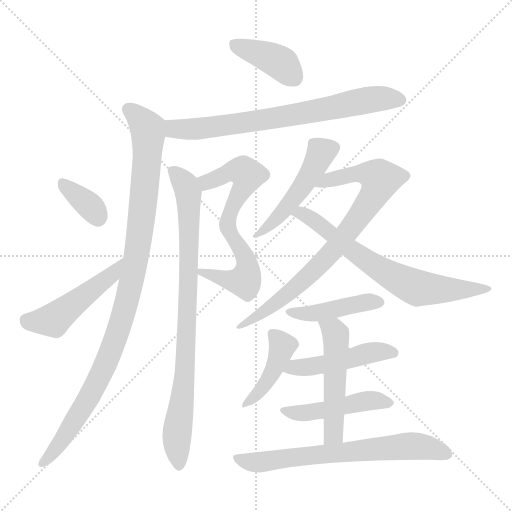
t = 0.00 s
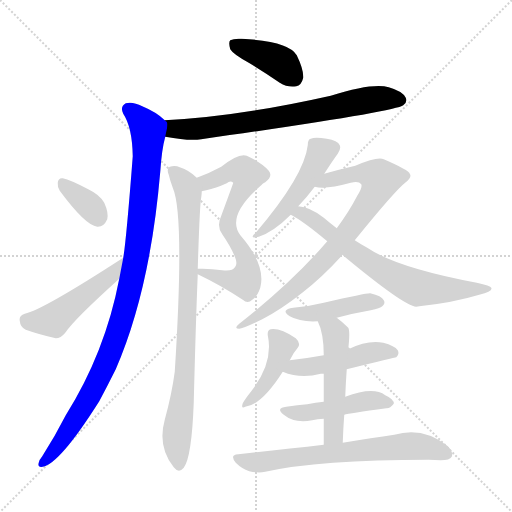
t = 2.33 s
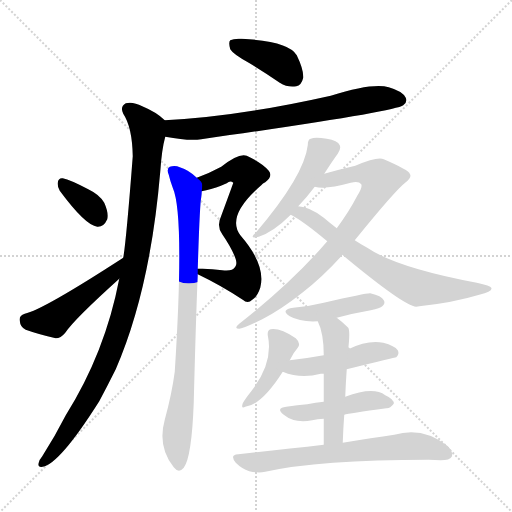
t = 4.66 s
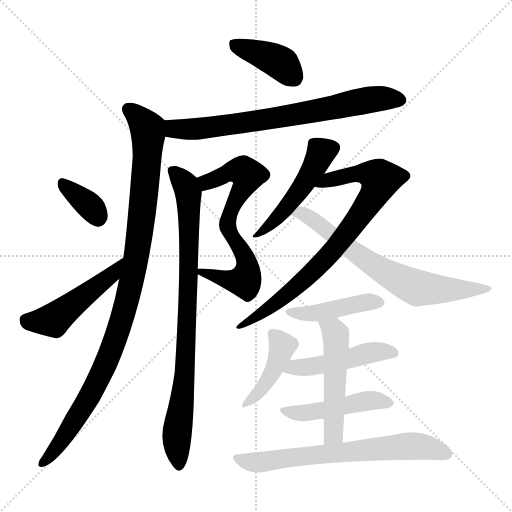
t = 7.00 s
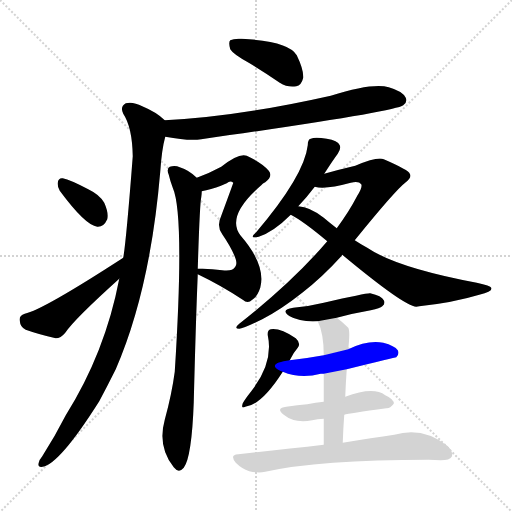
t = 9.33 s
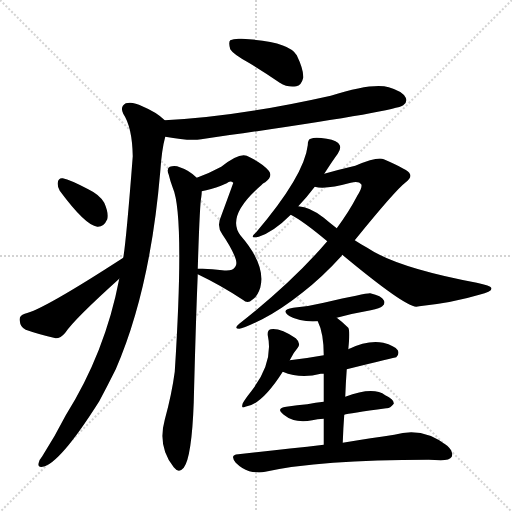
t = 11.66 s

The animated SVG that drew these frames (rendered in a browser with its animation timeline set to each time). Animation: 16 CSS @keyframes rules; one cycle of 11.66 s.

<svg version="1.1" viewBox="0 0 1024 1024" xmlns="http://www.w3.org/2000/svg">
  <g stroke="lightgray" stroke-dasharray="1,1" stroke-width="1" transform="scale(4, 4)">
    <line x1="0" y1="0" x2="256" y2="256"></line>
    <line x1="256" y1="0" x2="0" y2="256"></line>
    <line x1="128" y1="0" x2="128" y2="256"></line>
    <line x1="0" y1="128" x2="256" y2="128"></line>
  </g>
<g transform="scale(1, -1) translate(0, -900)">
   <style type="text/css">
    @keyframes keyframes0 {
      from {
       stroke: blue;
       stroke-dashoffset: 397;
       stroke-width: 128;
       }
       56% {
       animation-timing-function: step-end;
       stroke: blue;
       stroke-dashoffset: 0;
       stroke-width: 128;
       }
       to {
       stroke: black;
       stroke-width: 1024;
       }
       }
       #make-me-a-hanzi-animation-0 {
         animation: keyframes0 0.573079s both;
         animation-delay: 0.000000s;
         animation-timing-function: linear;
       }
    @keyframes keyframes1 {
      from {
       stroke: blue;
       stroke-dashoffset: 728;
       stroke-width: 128;
       }
       70% {
       animation-timing-function: step-end;
       stroke: blue;
       stroke-dashoffset: 0;
       stroke-width: 128;
       }
       to {
       stroke: black;
       stroke-width: 1024;
       }
       }
       #make-me-a-hanzi-animation-1 {
         animation: keyframes1 0.842448s both;
         animation-delay: 0.573079s;
         animation-timing-function: linear;
       }
    @keyframes keyframes2 {
      from {
       stroke: blue;
       stroke-dashoffset: 1024;
       stroke-width: 128;
       }
       77% {
       animation-timing-function: step-end;
       stroke: blue;
       stroke-dashoffset: 0;
       stroke-width: 128;
       }
       to {
       stroke: black;
       stroke-width: 1024;
       }
       }
       #make-me-a-hanzi-animation-2 {
         animation: keyframes2 1.083333s both;
         animation-delay: 1.415527s;
         animation-timing-function: linear;
       }
    @keyframes keyframes3 {
      from {
       stroke: blue;
       stroke-dashoffset: 353;
       stroke-width: 128;
       }
       53% {
       animation-timing-function: step-end;
       stroke: blue;
       stroke-dashoffset: 0;
       stroke-width: 128;
       }
       to {
       stroke: black;
       stroke-width: 1024;
       }
       }
       #make-me-a-hanzi-animation-3 {
         animation: keyframes3 0.537272s both;
         animation-delay: 2.498861s;
         animation-timing-function: linear;
       }
    @keyframes keyframes4 {
      from {
       stroke: blue;
       stroke-dashoffset: 478;
       stroke-width: 128;
       }
       61% {
       animation-timing-function: step-end;
       stroke: blue;
       stroke-dashoffset: 0;
       stroke-width: 128;
       }
       to {
       stroke: black;
       stroke-width: 1024;
       }
       }
       #make-me-a-hanzi-animation-4 {
         animation: keyframes4 0.638997s both;
         animation-delay: 3.036133s;
         animation-timing-function: linear;
       }
    @keyframes keyframes5 {
      from {
       stroke: blue;
       stroke-dashoffset: 607;
       stroke-width: 128;
       }
       66% {
       animation-timing-function: step-end;
       stroke: blue;
       stroke-dashoffset: 0;
       stroke-width: 128;
       }
       to {
       stroke: black;
       stroke-width: 1024;
       }
       }
       #make-me-a-hanzi-animation-5 {
         animation: keyframes5 0.743978s both;
         animation-delay: 3.675130s;
         animation-timing-function: linear;
       }
    @keyframes keyframes6 {
      from {
       stroke: blue;
       stroke-dashoffset: 857;
       stroke-width: 128;
       }
       74% {
       animation-timing-function: step-end;
       stroke: blue;
       stroke-dashoffset: 0;
       stroke-width: 128;
       }
       to {
       stroke: black;
       stroke-width: 1024;
       }
       }
       #make-me-a-hanzi-animation-6 {
         animation: keyframes6 0.947428s both;
         animation-delay: 4.419108s;
         animation-timing-function: linear;
       }
    @keyframes keyframes7 {
      from {
       stroke: blue;
       stroke-dashoffset: 485;
       stroke-width: 128;
       }
       61% {
       animation-timing-function: step-end;
       stroke: blue;
       stroke-dashoffset: 0;
       stroke-width: 128;
       }
       to {
       stroke: black;
       stroke-width: 1024;
       }
       }
       #make-me-a-hanzi-animation-7 {
         animation: keyframes7 0.644694s both;
         animation-delay: 5.366536s;
         animation-timing-function: linear;
       }
    @keyframes keyframes8 {
      from {
       stroke: blue;
       stroke-dashoffset: 801;
       stroke-width: 128;
       }
       72% {
       animation-timing-function: step-end;
       stroke: blue;
       stroke-dashoffset: 0;
       stroke-width: 128;
       }
       to {
       stroke: black;
       stroke-width: 1024;
       }
       }
       #make-me-a-hanzi-animation-8 {
         animation: keyframes8 0.901855s both;
         animation-delay: 6.011230s;
         animation-timing-function: linear;
       }
    @keyframes keyframes9 {
      from {
       stroke: blue;
       stroke-dashoffset: 688;
       stroke-width: 128;
       }
       69% {
       animation-timing-function: step-end;
       stroke: blue;
       stroke-dashoffset: 0;
       stroke-width: 128;
       }
       to {
       stroke: black;
       stroke-width: 1024;
       }
       }
       #make-me-a-hanzi-animation-9 {
         animation: keyframes9 0.809896s both;
         animation-delay: 6.913086s;
         animation-timing-function: linear;
       }
    @keyframes keyframes10 {
      from {
       stroke: blue;
       stroke-dashoffset: 434;
       stroke-width: 128;
       }
       59% {
       animation-timing-function: step-end;
       stroke: blue;
       stroke-dashoffset: 0;
       stroke-width: 128;
       }
       to {
       stroke: black;
       stroke-width: 1024;
       }
       }
       #make-me-a-hanzi-animation-10 {
         animation: keyframes10 0.603190s both;
         animation-delay: 7.722982s;
         animation-timing-function: linear;
       }
    @keyframes keyframes11 {
      from {
       stroke: blue;
       stroke-dashoffset: 422;
       stroke-width: 128;
       }
       58% {
       animation-timing-function: step-end;
       stroke: blue;
       stroke-dashoffset: 0;
       stroke-width: 128;
       }
       to {
       stroke: black;
       stroke-width: 1024;
       }
       }
       #make-me-a-hanzi-animation-11 {
         animation: keyframes11 0.593424s both;
         animation-delay: 8.326172s;
         animation-timing-function: linear;
       }
    @keyframes keyframes12 {
      from {
       stroke: blue;
       stroke-dashoffset: 476;
       stroke-width: 128;
       }
       61% {
       animation-timing-function: step-end;
       stroke: blue;
       stroke-dashoffset: 0;
       stroke-width: 128;
       }
       to {
       stroke: black;
       stroke-width: 1024;
       }
       }
       #make-me-a-hanzi-animation-12 {
         animation: keyframes12 0.637370s both;
         animation-delay: 8.919596s;
         animation-timing-function: linear;
       }
    @keyframes keyframes13 {
      from {
       stroke: blue;
       stroke-dashoffset: 469;
       stroke-width: 128;
       }
       60% {
       animation-timing-function: step-end;
       stroke: blue;
       stroke-dashoffset: 0;
       stroke-width: 128;
       }
       to {
       stroke: black;
       stroke-width: 1024;
       }
       }
       #make-me-a-hanzi-animation-13 {
         animation: keyframes13 0.631673s both;
         animation-delay: 9.556966s;
         animation-timing-function: linear;
       }
    @keyframes keyframes14 {
      from {
       stroke: blue;
       stroke-dashoffset: 512;
       stroke-width: 128;
       }
       63% {
       animation-timing-function: step-end;
       stroke: blue;
       stroke-dashoffset: 0;
       stroke-width: 128;
       }
       to {
       stroke: black;
       stroke-width: 1024;
       }
       }
       #make-me-a-hanzi-animation-14 {
         animation: keyframes14 0.666667s both;
         animation-delay: 10.188639s;
         animation-timing-function: linear;
       }
    @keyframes keyframes15 {
      from {
       stroke: blue;
       stroke-dashoffset: 681;
       stroke-width: 128;
       }
       69% {
       animation-timing-function: step-end;
       stroke: blue;
       stroke-dashoffset: 0;
       stroke-width: 128;
       }
       to {
       stroke: black;
       stroke-width: 1024;
       }
       }
       #make-me-a-hanzi-animation-15 {
         animation: keyframes15 0.804199s both;
         animation-delay: 10.855306s;
         animation-timing-function: linear;
       }
</style>
<path d="M 497.5 774.5 Q 527.5 756.5 559.5 734.5 Q 575.5 724.5 592.5 727.5 Q 602.5 728.5 606.5 744.5 Q 607.5 760.5 593.5 789.5 Q 578.5 817.5 483.5 822.5 Q 467.5 823.5 460.5 819.5 Q 456.5 815.5 460.5 801.5 Q 466.5 791.5 497.5 774.5 Z" fill="lightgray"></path> 
<path d="M 330.5 626.5 Q 378.5 617.5 402.5 621.5 Q 790.5 676.5 806.5 689.5 Q 815.5 696.5 811.5 704.5 Q 805.5 717.5 777.5 725.5 Q 744.5 734.5 661.5 708.5 Q 474.5 666.5 329.5 659.5 C 299.5 657.5 300.5 631.5 330.5 626.5 Z" fill="lightgray"></path> 
<path d="M 238.5 342.5 Q 210.5 195.5 131.5 69.5 Q 109.5 26.5 84.5 -12.5 Q 78.5 -19.5 77.5 -25.5 Q 74.5 -35.5 85.5 -33.5 Q 119.5 -27.5 198.5 97.5 Q 214.5 127.5 231.5 161.5 Q 300.5 320.5 320.5 556.5 Q 323.5 601.5 330.5 626.5 C 336.5 654.5 336.5 654.5 329.5 659.5 Q 313.5 675.5 284.5 687.5 Q 265.5 697.5 251.5 693.5 Q 239.5 686.5 246.5 672.5 Q 264.5 645.5 265.5 587.5 Q 252.5 418.5 246.5 384.5 L 238.5 342.5 Z" fill="lightgray"></path> 
<path d="M 119.5 518.5 Q 170.5 449.5 194.5 446.5 Q 207.5 445.5 214.5 461.5 Q 217.5 474.5 208.5 494.5 Q 199.5 510.5 176.5 521.5 Q 140.5 540.5 125.5 543.5 Q 116.5 544.5 115.5 534.5 Q 114.5 527.5 119.5 518.5 Z" fill="lightgray"></path> 
<path d="M 246.5 384.5 Q 84.5 279.5 49.5 272.5 Q 37.5 268.5 39.5 258.5 Q 40.5 245.5 51.5 240.5 Q 76.5 231.5 111.5 223.5 Q 121.5 223.5 130.5 234.5 Q 148.5 261.5 238.5 342.5 C 260.5 362.5 271.5 400.5 246.5 384.5 Z" fill="lightgray"></path> 
<path d="M 395.5 351.5 Q 441.5 329.5 485.5 300.5 Q 495.5 291.5 504.5 300.5 Q 514.5 306.5 520.5 324.5 Q 532.5 369.5 481.5 428.5 Q 450.5 467.5 522.5 529.5 Q 525.5 533.5 530.5 535.5 Q 546.5 547.5 537.5 558.5 Q 525.5 573.5 493.5 588.5 Q 477.5 594.5 442.5 566.5 Q 418.5 553.5 393.5 544.5 C 365.5 533.5 374.5 510.5 403.5 517.5 Q 407.5 518.5 412.5 519.5 Q 431.5 523.5 453.5 533.5 Q 460.5 539.5 466.5 534.5 Q 466.5 533.5 442.5 468.5 Q 432.5 447.5 444.5 431.5 Q 465.5 400.5 471.5 381.5 Q 474.5 371.5 470.5 366.5 Q 464.5 356.5 444.5 359.5 Q 419.5 363.5 395.5 362.5 C 373.5 362.5 373.5 362.5 395.5 351.5 Z" fill="lightgray"></path> 
<path d="M 393.5 544.5 Q 378.5 559.5 359.5 565.5 Q 350.5 569.5 339.5 566.5 Q 332.5 562.5 337.5 550.5 Q 340.5 537.5 345.5 524.5 Q 369.5 470.5 349.5 156.5 Q 343.5 111.5 329.5 60.5 Q 314.5 6.5 347.5 -34.5 Q 357.5 -47.5 367.5 -35.5 Q 383.5 -14.5 387.5 95.5 Q 391.5 254.5 395.5 351.5 L 395.5 362.5 Q 399.5 492.5 402.5 505.5 Q 403.5 512.5 403.5 517.5 C 405.5 534.5 405.5 534.5 393.5 544.5 Z" fill="lightgray"></path> 
<path d="M 648.5 552.5 Q 666.5 580.5 675.5 592.5 Q 682.5 602.5 679.5 609.5 Q 675.5 619.5 653.5 622.5 Q 629.5 626.5 621.5 622.5 Q 615.5 621.5 615.5 609.5 Q 608.5 548.5 511.5 434.5 Q 496.5 421.5 517.5 426.5 Q 547.5 436.5 581.5 470.5 L 596.5 487.5 Q 614.5 506.5 629.5 526.5 L 648.5 552.5 Z" fill="lightgray"></path> 
<path d="M 709.5 419.5 Q 790.5 519.5 811.5 535.5 Q 824.5 545.5 819.5 552.5 Q 818.5 559.5 767.5 581.5 Q 755.5 587.5 710.5 568.5 Q 680.5 561.5 648.5 552.5 C 619.5 544.5 599.5 529.5 629.5 526.5 Q 650.5 520.5 701.5 534.5 Q 717.5 538.5 722.5 531.5 Q 725.5 525.5 714.5 508.5 Q 698.5 477.5 673.5 443.5 L 654.5 417.5 Q 585.5 336.5 478.5 252.5 Q 466.5 242.5 478.5 242.5 Q 485.5 242.5 524.5 261.5 Q 561.5 280.5 604.5 314.5 Q 644.5 345.5 683.5 388.5 Q 683.5 389.5 684.5 390.5 L 709.5 419.5 Z" fill="lightgray"></path> 
<path d="M 684.5 390.5 Q 808.5 287.5 832.5 286.5 Q 835.5 287.5 838.5 287.5 Q 905.5 294.5 958.5 310.5 Q 986.5 317.5 982.5 324.5 Q 981.5 328.5 953.5 334.5 Q 793.5 364.5 734.5 404.5 Q 721.5 411.5 709.5 419.5 L 673.5 443.5 Q 660.5 453.5 647.5 464.5 Q 619.5 486.5 596.5 487.5 C 566.5 492.5 555.5 485.5 581.5 470.5 Q 605.5 458.5 654.5 417.5 L 684.5 390.5 Z" fill="lightgray"></path> 
<path d="M 673.5 264.5 Q 706.5 273.5 741.5 279.5 Q 760.5 283.5 764.5 287.5 Q 771.5 293.5 767.5 299.5 Q 763.5 308.5 740.5 313.5 Q 734.5 314.5 647.5 294.5 Q 619.5 287.5 586.5 284.5 Q 559.5 280.5 579.5 267.5 Q 600.5 255.5 635.5 257.5 L 673.5 264.5 Z" fill="lightgray"></path> 
<path d="M 579.5 179.5 Q 586.5 194.5 595.5 204.5 Q 602.5 213.5 591.5 223.5 Q 560.5 244.5 541.5 241.5 Q 534.5 240.5 535.5 229.5 Q 547.5 174.5 502.5 117.5 Q 490.5 102.5 485.5 93.5 Q 481.5 81.5 490.5 86.5 Q 523.5 90.5 565.5 156.5 L 579.5 179.5 Z" fill="lightgray"></path> 
<path d="M 693.5 161.5 Q 790.5 185.5 792.5 185.5 Q 799.5 192.5 795.5 199.5 Q 789.5 208.5 766.5 214.5 Q 735.5 220.5 696.5 201.5 L 647.5 189.5 Q 614.5 183.5 579.5 179.5 C 549.5 175.5 537.5 167.5 565.5 156.5 Q 601.5 141.5 641.5 152.5 Q 642.5 152.5 647.5 152.5 L 693.5 161.5 Z" fill="lightgray"></path> 
<path d="M 688.5 70.5 Q 697.5 73.5 772.5 83.5 Q 779.5 82.5 787.5 92.5 Q 788.5 101.5 770.5 109.5 Q 746.5 127.5 690.5 106.5 L 647.5 96.5 Q 631.5 95.5 614.5 91.5 Q 595.5 90.5 572.5 86.5 Q 550.5 83.5 567.5 70.5 Q 589.5 52.5 624.5 59.5 Q 634.5 62.5 647.5 62.5 L 688.5 70.5 Z" fill="lightgray"></path> 
<path d="M 685.5 14.5 Q 686.5 44.5 688.5 70.5 L 690.5 106.5 Q 691.5 134.5 693.5 161.5 L 696.5 201.5 Q 700.5 238.5 696.5 244.5 Q 684.5 256.5 673.5 264.5 C 649.5 282.5 623.5 285.5 635.5 257.5 Q 647.5 233.5 647.5 189.5 L 647.5 152.5 Q 647.5 130.5 647.5 96.5 L 647.5 62.5 Q 647.5 40.5 647.5 10.5 C 647.5 -19.5 684.5 -15.5 685.5 14.5 Z" fill="lightgray"></path> 
<path d="M 647.5 10.5 Q 568.5 1.5 476.5 -8.5 Q 458.5 -9.5 471.5 -25.5 Q 483.5 -37.5 498.5 -42.5 Q 516.5 -46.5 530.5 -43.5 Q 638.5 -19.5 857.5 -19.5 Q 869.5 -19.5 881.5 -20.5 Q 899.5 -20.5 903.5 -13.5 Q 907.5 -3.5 894.5 8.5 Q 845.5 47.5 788.5 30.5 Q 745.5 24.5 685.5 14.5 L 647.5 10.5 Z" fill="lightgray"></path> 
      <clipPath id="make-me-a-hanzi-clip-0">
      <path d="M 497.5 774.5 Q 527.5 756.5 559.5 734.5 Q 575.5 724.5 592.5 727.5 Q 602.5 728.5 606.5 744.5 Q 607.5 760.5 593.5 789.5 Q 578.5 817.5 483.5 822.5 Q 467.5 823.5 460.5 819.5 Q 456.5 815.5 460.5 801.5 Q 466.5 791.5 497.5 774.5 Z" fill="lightgray"></path>
      </clipPath>
      <path clip-path="url(#make-me-a-hanzi-clip-0)" d="M 467.5 813.5 L 564.5 772.5 L 588.5 745.5 " fill="none" id="make-me-a-hanzi-animation-0" stroke-dasharray="269 538" stroke-linecap="round"></path>

      <clipPath id="make-me-a-hanzi-clip-1">
      <path d="M 330.5 626.5 Q 378.5 617.5 402.5 621.5 Q 790.5 676.5 806.5 689.5 Q 815.5 696.5 811.5 704.5 Q 805.5 717.5 777.5 725.5 Q 744.5 734.5 661.5 708.5 Q 474.5 666.5 329.5 659.5 C 299.5 657.5 300.5 631.5 330.5 626.5 Z" fill="lightgray"></path>
      </clipPath>
      <path clip-path="url(#make-me-a-hanzi-clip-1)" d="M 336.5 654.5 L 346.5 643.5 L 359.5 640.5 L 414.5 642.5 L 613.5 673.5 L 740.5 700.5 L 798.5 700.5 " fill="none" id="make-me-a-hanzi-animation-1" stroke-dasharray="600 1200" stroke-linecap="round"></path>

      <clipPath id="make-me-a-hanzi-clip-2">
      <path d="M 238.5 342.5 Q 210.5 195.5 131.5 69.5 Q 109.5 26.5 84.5 -12.5 Q 78.5 -19.5 77.5 -25.5 Q 74.5 -35.5 85.5 -33.5 Q 119.5 -27.5 198.5 97.5 Q 214.5 127.5 231.5 161.5 Q 300.5 320.5 320.5 556.5 Q 323.5 601.5 330.5 626.5 C 336.5 654.5 336.5 654.5 329.5 659.5 Q 313.5 675.5 284.5 687.5 Q 265.5 697.5 251.5 693.5 Q 239.5 686.5 246.5 672.5 Q 264.5 645.5 265.5 587.5 Q 252.5 418.5 246.5 384.5 L 238.5 342.5 Z" fill="lightgray"></path>
      </clipPath>
      <path clip-path="url(#make-me-a-hanzi-clip-2)" d="M 257.5 680.5 L 289.5 650.5 L 296.5 629.5 L 279.5 430.5 L 256.5 308.5 L 223.5 200.5 L 175.5 97.5 L 103.5 -8.5 L 86.5 -24.5 " fill="none" id="make-me-a-hanzi-animation-2" stroke-dasharray="896 1792" stroke-linecap="round"></path>

      <clipPath id="make-me-a-hanzi-clip-3">
      <path d="M 119.5 518.5 Q 170.5 449.5 194.5 446.5 Q 207.5 445.5 214.5 461.5 Q 217.5 474.5 208.5 494.5 Q 199.5 510.5 176.5 521.5 Q 140.5 540.5 125.5 543.5 Q 116.5 544.5 115.5 534.5 Q 114.5 527.5 119.5 518.5 Z" fill="lightgray"></path>
      </clipPath>
      <path clip-path="url(#make-me-a-hanzi-clip-3)" d="M 126.5 531.5 L 178.5 489.5 L 195.5 464.5 " fill="none" id="make-me-a-hanzi-animation-3" stroke-dasharray="225 450" stroke-linecap="round"></path>

      <clipPath id="make-me-a-hanzi-clip-4">
      <path d="M 246.5 384.5 Q 84.5 279.5 49.5 272.5 Q 37.5 268.5 39.5 258.5 Q 40.5 245.5 51.5 240.5 Q 76.5 231.5 111.5 223.5 Q 121.5 223.5 130.5 234.5 Q 148.5 261.5 238.5 342.5 C 260.5 362.5 271.5 400.5 246.5 384.5 Z" fill="lightgray"></path>
      </clipPath>
      <path clip-path="url(#make-me-a-hanzi-clip-4)" d="M 51.5 260.5 L 106.5 259.5 L 219.5 345.5 L 234.5 365.5 " fill="none" id="make-me-a-hanzi-animation-4" stroke-dasharray="350 700" stroke-linecap="round"></path>

      <clipPath id="make-me-a-hanzi-clip-5">
      <path d="M 395.5 351.5 Q 441.5 329.5 485.5 300.5 Q 495.5 291.5 504.5 300.5 Q 514.5 306.5 520.5 324.5 Q 532.5 369.5 481.5 428.5 Q 450.5 467.5 522.5 529.5 Q 525.5 533.5 530.5 535.5 Q 546.5 547.5 537.5 558.5 Q 525.5 573.5 493.5 588.5 Q 477.5 594.5 442.5 566.5 Q 418.5 553.5 393.5 544.5 C 365.5 533.5 374.5 510.5 403.5 517.5 Q 407.5 518.5 412.5 519.5 Q 431.5 523.5 453.5 533.5 Q 460.5 539.5 466.5 534.5 Q 466.5 533.5 442.5 468.5 Q 432.5 447.5 444.5 431.5 Q 465.5 400.5 471.5 381.5 Q 474.5 371.5 470.5 366.5 Q 464.5 356.5 444.5 359.5 Q 419.5 363.5 395.5 362.5 C 373.5 362.5 373.5 362.5 395.5 351.5 Z" fill="lightgray"></path>
      </clipPath>
      <path clip-path="url(#make-me-a-hanzi-clip-5)" d="M 525.5 549.5 L 496.5 549.5 L 458.5 475.5 L 454.5 449.5 L 460.5 431.5 L 492.5 379.5 L 494.5 353.5 L 488.5 338.5 L 464.5 338.5 L 401.5 357.5 " fill="none" id="make-me-a-hanzi-animation-5" stroke-dasharray="479 958" stroke-linecap="round"></path>

      <clipPath id="make-me-a-hanzi-clip-6">
      <path d="M 393.5 544.5 Q 378.5 559.5 359.5 565.5 Q 350.5 569.5 339.5 566.5 Q 332.5 562.5 337.5 550.5 Q 340.5 537.5 345.5 524.5 Q 369.5 470.5 349.5 156.5 Q 343.5 111.5 329.5 60.5 Q 314.5 6.5 347.5 -34.5 Q 357.5 -47.5 367.5 -35.5 Q 383.5 -14.5 387.5 95.5 Q 391.5 254.5 395.5 351.5 L 395.5 362.5 Q 399.5 492.5 402.5 505.5 Q 403.5 512.5 403.5 517.5 C 405.5 534.5 405.5 534.5 393.5 544.5 Z" fill="lightgray"></path>
      </clipPath>
      <path clip-path="url(#make-me-a-hanzi-clip-6)" d="M 345.5 557.5 L 372.5 528.5 L 376.5 513.5 L 379.5 426.5 L 369.5 141.5 L 353.5 24.5 L 357.5 -30.5 " fill="none" id="make-me-a-hanzi-animation-6" stroke-dasharray="729 1458" stroke-linecap="round"></path>

      <clipPath id="make-me-a-hanzi-clip-7">
      <path d="M 648.5 552.5 Q 666.5 580.5 675.5 592.5 Q 682.5 602.5 679.5 609.5 Q 675.5 619.5 653.5 622.5 Q 629.5 626.5 621.5 622.5 Q 615.5 621.5 615.5 609.5 Q 608.5 548.5 511.5 434.5 Q 496.5 421.5 517.5 426.5 Q 547.5 436.5 581.5 470.5 L 596.5 487.5 Q 614.5 506.5 629.5 526.5 L 648.5 552.5 Z" fill="lightgray"></path>
      </clipPath>
      <path clip-path="url(#make-me-a-hanzi-clip-7)" d="M 666.5 604.5 L 642.5 595.5 L 588.5 504.5 L 565.5 474.5 L 520.5 435.5 " fill="none" id="make-me-a-hanzi-animation-7" stroke-dasharray="357 714" stroke-linecap="round"></path>

      <clipPath id="make-me-a-hanzi-clip-8">
      <path d="M 709.5 419.5 Q 790.5 519.5 811.5 535.5 Q 824.5 545.5 819.5 552.5 Q 818.5 559.5 767.5 581.5 Q 755.5 587.5 710.5 568.5 Q 680.5 561.5 648.5 552.5 C 619.5 544.5 599.5 529.5 629.5 526.5 Q 650.5 520.5 701.5 534.5 Q 717.5 538.5 722.5 531.5 Q 725.5 525.5 714.5 508.5 Q 698.5 477.5 673.5 443.5 L 654.5 417.5 Q 585.5 336.5 478.5 252.5 Q 466.5 242.5 478.5 242.5 Q 485.5 242.5 524.5 261.5 Q 561.5 280.5 604.5 314.5 Q 644.5 345.5 683.5 388.5 Q 683.5 389.5 684.5 390.5 L 709.5 419.5 Z" fill="lightgray"></path>
      </clipPath>
      <path clip-path="url(#make-me-a-hanzi-clip-8)" d="M 634.5 529.5 L 658.5 540.5 L 729.5 553.5 L 747.5 550.5 L 760.5 540.5 L 748.5 510.5 L 701.5 441.5 L 642.5 372.5 L 574.5 310.5 L 480.5 247.5 " fill="none" id="make-me-a-hanzi-animation-8" stroke-dasharray="673 1346" stroke-linecap="round"></path>

      <clipPath id="make-me-a-hanzi-clip-9">
      <path d="M 684.5 390.5 Q 808.5 287.5 832.5 286.5 Q 835.5 287.5 838.5 287.5 Q 905.5 294.5 958.5 310.5 Q 986.5 317.5 982.5 324.5 Q 981.5 328.5 953.5 334.5 Q 793.5 364.5 734.5 404.5 Q 721.5 411.5 709.5 419.5 L 673.5 443.5 Q 660.5 453.5 647.5 464.5 Q 619.5 486.5 596.5 487.5 C 566.5 492.5 555.5 485.5 581.5 470.5 Q 605.5 458.5 654.5 417.5 L 684.5 390.5 Z" fill="lightgray"></path>
      </clipPath>
      <path clip-path="url(#make-me-a-hanzi-clip-9)" d="M 588.5 472.5 L 620.5 465.5 L 705.5 396.5 L 763.5 358.5 L 827.5 326.5 L 889.5 320.5 L 976.5 323.5 " fill="none" id="make-me-a-hanzi-animation-9" stroke-dasharray="560 1120" stroke-linecap="round"></path>

      <clipPath id="make-me-a-hanzi-clip-10">
      <path d="M 673.5 264.5 Q 706.5 273.5 741.5 279.5 Q 760.5 283.5 764.5 287.5 Q 771.5 293.5 767.5 299.5 Q 763.5 308.5 740.5 313.5 Q 734.5 314.5 647.5 294.5 Q 619.5 287.5 586.5 284.5 Q 559.5 280.5 579.5 267.5 Q 600.5 255.5 635.5 257.5 L 673.5 264.5 Z" fill="lightgray"></path>
      </clipPath>
      <path clip-path="url(#make-me-a-hanzi-clip-10)" d="M 580.5 276.5 L 638.5 274.5 L 724.5 294.5 L 756.5 295.5 " fill="none" id="make-me-a-hanzi-animation-10" stroke-dasharray="306 612" stroke-linecap="round"></path>

      <clipPath id="make-me-a-hanzi-clip-11">
      <path d="M 579.5 179.5 Q 586.5 194.5 595.5 204.5 Q 602.5 213.5 591.5 223.5 Q 560.5 244.5 541.5 241.5 Q 534.5 240.5 535.5 229.5 Q 547.5 174.5 502.5 117.5 Q 490.5 102.5 485.5 93.5 Q 481.5 81.5 490.5 86.5 Q 523.5 90.5 565.5 156.5 L 579.5 179.5 Z" fill="lightgray"></path>
      </clipPath>
      <path clip-path="url(#make-me-a-hanzi-clip-11)" d="M 546.5 231.5 L 564.5 208.5 L 553.5 171.5 L 527.5 126.5 L 493.5 94.5 " fill="none" id="make-me-a-hanzi-animation-11" stroke-dasharray="294 588" stroke-linecap="round"></path>

      <clipPath id="make-me-a-hanzi-clip-12">
      <path d="M 693.5 161.5 Q 790.5 185.5 792.5 185.5 Q 799.5 192.5 795.5 199.5 Q 789.5 208.5 766.5 214.5 Q 735.5 220.5 696.5 201.5 L 647.5 189.5 Q 614.5 183.5 579.5 179.5 C 549.5 175.5 537.5 167.5 565.5 156.5 Q 601.5 141.5 641.5 152.5 Q 642.5 152.5 647.5 152.5 L 693.5 161.5 Z" fill="lightgray"></path>
      </clipPath>
      <path clip-path="url(#make-me-a-hanzi-clip-12)" d="M 574.5 158.5 L 588.5 165.5 L 702.5 180.5 L 737.5 194.5 L 789.5 193.5 " fill="none" id="make-me-a-hanzi-animation-12" stroke-dasharray="348 696" stroke-linecap="round"></path>

      <clipPath id="make-me-a-hanzi-clip-13">
      <path d="M 688.5 70.5 Q 697.5 73.5 772.5 83.5 Q 779.5 82.5 787.5 92.5 Q 788.5 101.5 770.5 109.5 Q 746.5 127.5 690.5 106.5 L 647.5 96.5 Q 631.5 95.5 614.5 91.5 Q 595.5 90.5 572.5 86.5 Q 550.5 83.5 567.5 70.5 Q 589.5 52.5 624.5 59.5 Q 634.5 62.5 647.5 62.5 L 688.5 70.5 Z" fill="lightgray"></path>
      </clipPath>
      <path clip-path="url(#make-me-a-hanzi-clip-13)" d="M 568.5 78.5 L 614.5 73.5 L 743.5 99.5 L 778.5 93.5 " fill="none" id="make-me-a-hanzi-animation-13" stroke-dasharray="341 682" stroke-linecap="round"></path>

      <clipPath id="make-me-a-hanzi-clip-14">
      <path d="M 685.5 14.5 Q 686.5 44.5 688.5 70.5 L 690.5 106.5 Q 691.5 134.5 693.5 161.5 L 696.5 201.5 Q 700.5 238.5 696.5 244.5 Q 684.5 256.5 673.5 264.5 C 649.5 282.5 623.5 285.5 635.5 257.5 Q 647.5 233.5 647.5 189.5 L 647.5 152.5 Q 647.5 130.5 647.5 96.5 L 647.5 62.5 Q 647.5 40.5 647.5 10.5 C 647.5 -19.5 684.5 -15.5 685.5 14.5 Z" fill="lightgray"></path>
      </clipPath>
      <path clip-path="url(#make-me-a-hanzi-clip-14)" d="M 642.5 254.5 L 667.5 238.5 L 672.5 214.5 L 667.5 37.5 L 653.5 17.5 " fill="none" id="make-me-a-hanzi-animation-14" stroke-dasharray="384 768" stroke-linecap="round"></path>

      <clipPath id="make-me-a-hanzi-clip-15">
      <path d="M 647.5 10.5 Q 568.5 1.5 476.5 -8.5 Q 458.5 -9.5 471.5 -25.5 Q 483.5 -37.5 498.5 -42.5 Q 516.5 -46.5 530.5 -43.5 Q 638.5 -19.5 857.5 -19.5 Q 869.5 -19.5 881.5 -20.5 Q 899.5 -20.5 903.5 -13.5 Q 907.5 -3.5 894.5 8.5 Q 845.5 47.5 788.5 30.5 Q 745.5 24.5 685.5 14.5 L 647.5 10.5 Z" fill="lightgray"></path>
      </clipPath>
      <path clip-path="url(#make-me-a-hanzi-clip-15)" d="M 474.5 -17.5 L 516.5 -24.5 L 814.5 8.5 L 862.5 3.5 L 894.5 -8.5 " fill="none" id="make-me-a-hanzi-animation-15" stroke-dasharray="553 1106" stroke-linecap="round"></path>

</g>
</svg>
